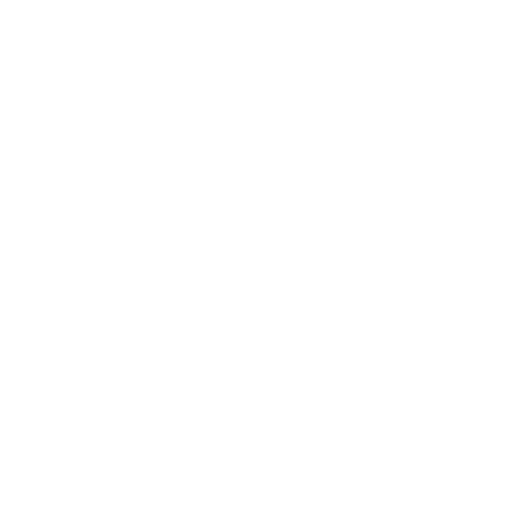
t = 0.00 s
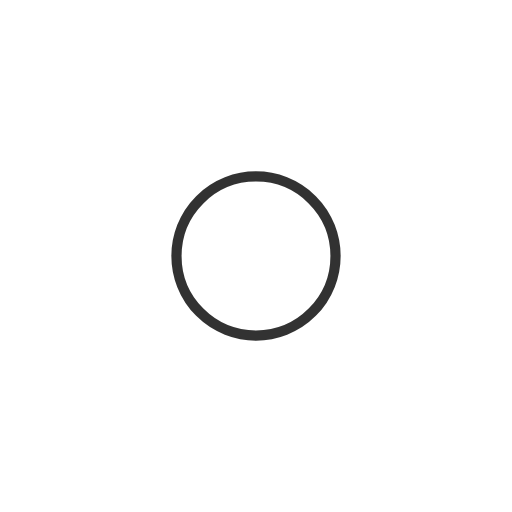
t = 0.16 s
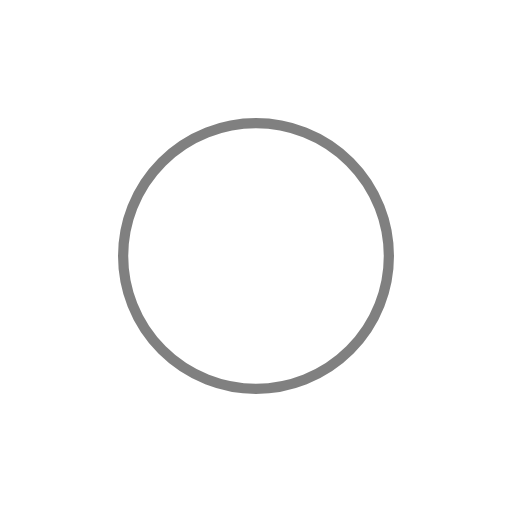
t = 0.32 s
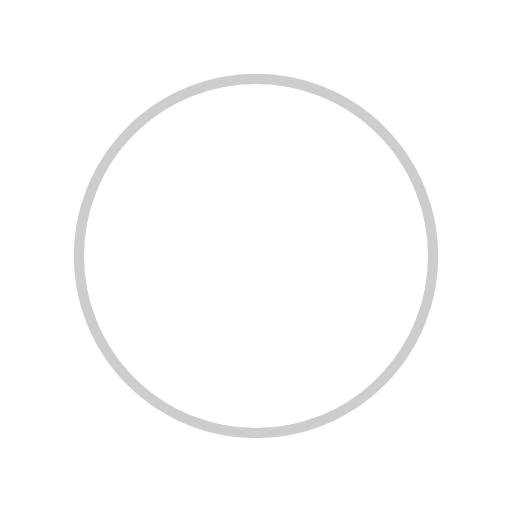
t = 0.48 s

The animated SVG that drew these frames (rendered in a browser with its animation timeline set to each time). Animation: 4 SMIL elements (animate=4); one cycle of 0.65 s, repeats indefinitely.

<?xml version="1.0" encoding="utf-8"?>
<svg xmlns="http://www.w3.org/2000/svg" xmlns:xlink="http://www.w3.org/1999/xlink" style="margin: auto; background: none; display: block; shape-rendering: auto;" width="200px" height="200px" viewBox="0 0 100 100" preserveAspectRatio="xMidYMid">
<circle cx="50" cy="50" r="0" fill="none" stroke="#000000" stroke-width="2">
  <animate attributeName="r" repeatCount="indefinite" dur="0.6451612903225806s" values="0;40" keyTimes="0;1" keySplines="0 0.2 0.8 1" calcMode="spline" begin="0s"></animate>
  <animate attributeName="opacity" repeatCount="indefinite" dur="0.6451612903225806s" values="1;0" keyTimes="0;1" keySplines="0.2 0 0.8 1" calcMode="spline" begin="0s"></animate>
</circle><circle cx="50" cy="50" r="0" fill="none" stroke="#ffffff" stroke-width="2">
  <animate attributeName="r" repeatCount="indefinite" dur="0.6451612903225806s" values="0;40" keyTimes="0;1" keySplines="0 0.2 0.8 1" calcMode="spline" begin="-0.3225806451612903s"></animate>
  <animate attributeName="opacity" repeatCount="indefinite" dur="0.6451612903225806s" values="1;0" keyTimes="0;1" keySplines="0.2 0 0.8 1" calcMode="spline" begin="-0.3225806451612903s"></animate>
</circle>
<!-- [ldio] generated by https://loading.io/ --></svg>
